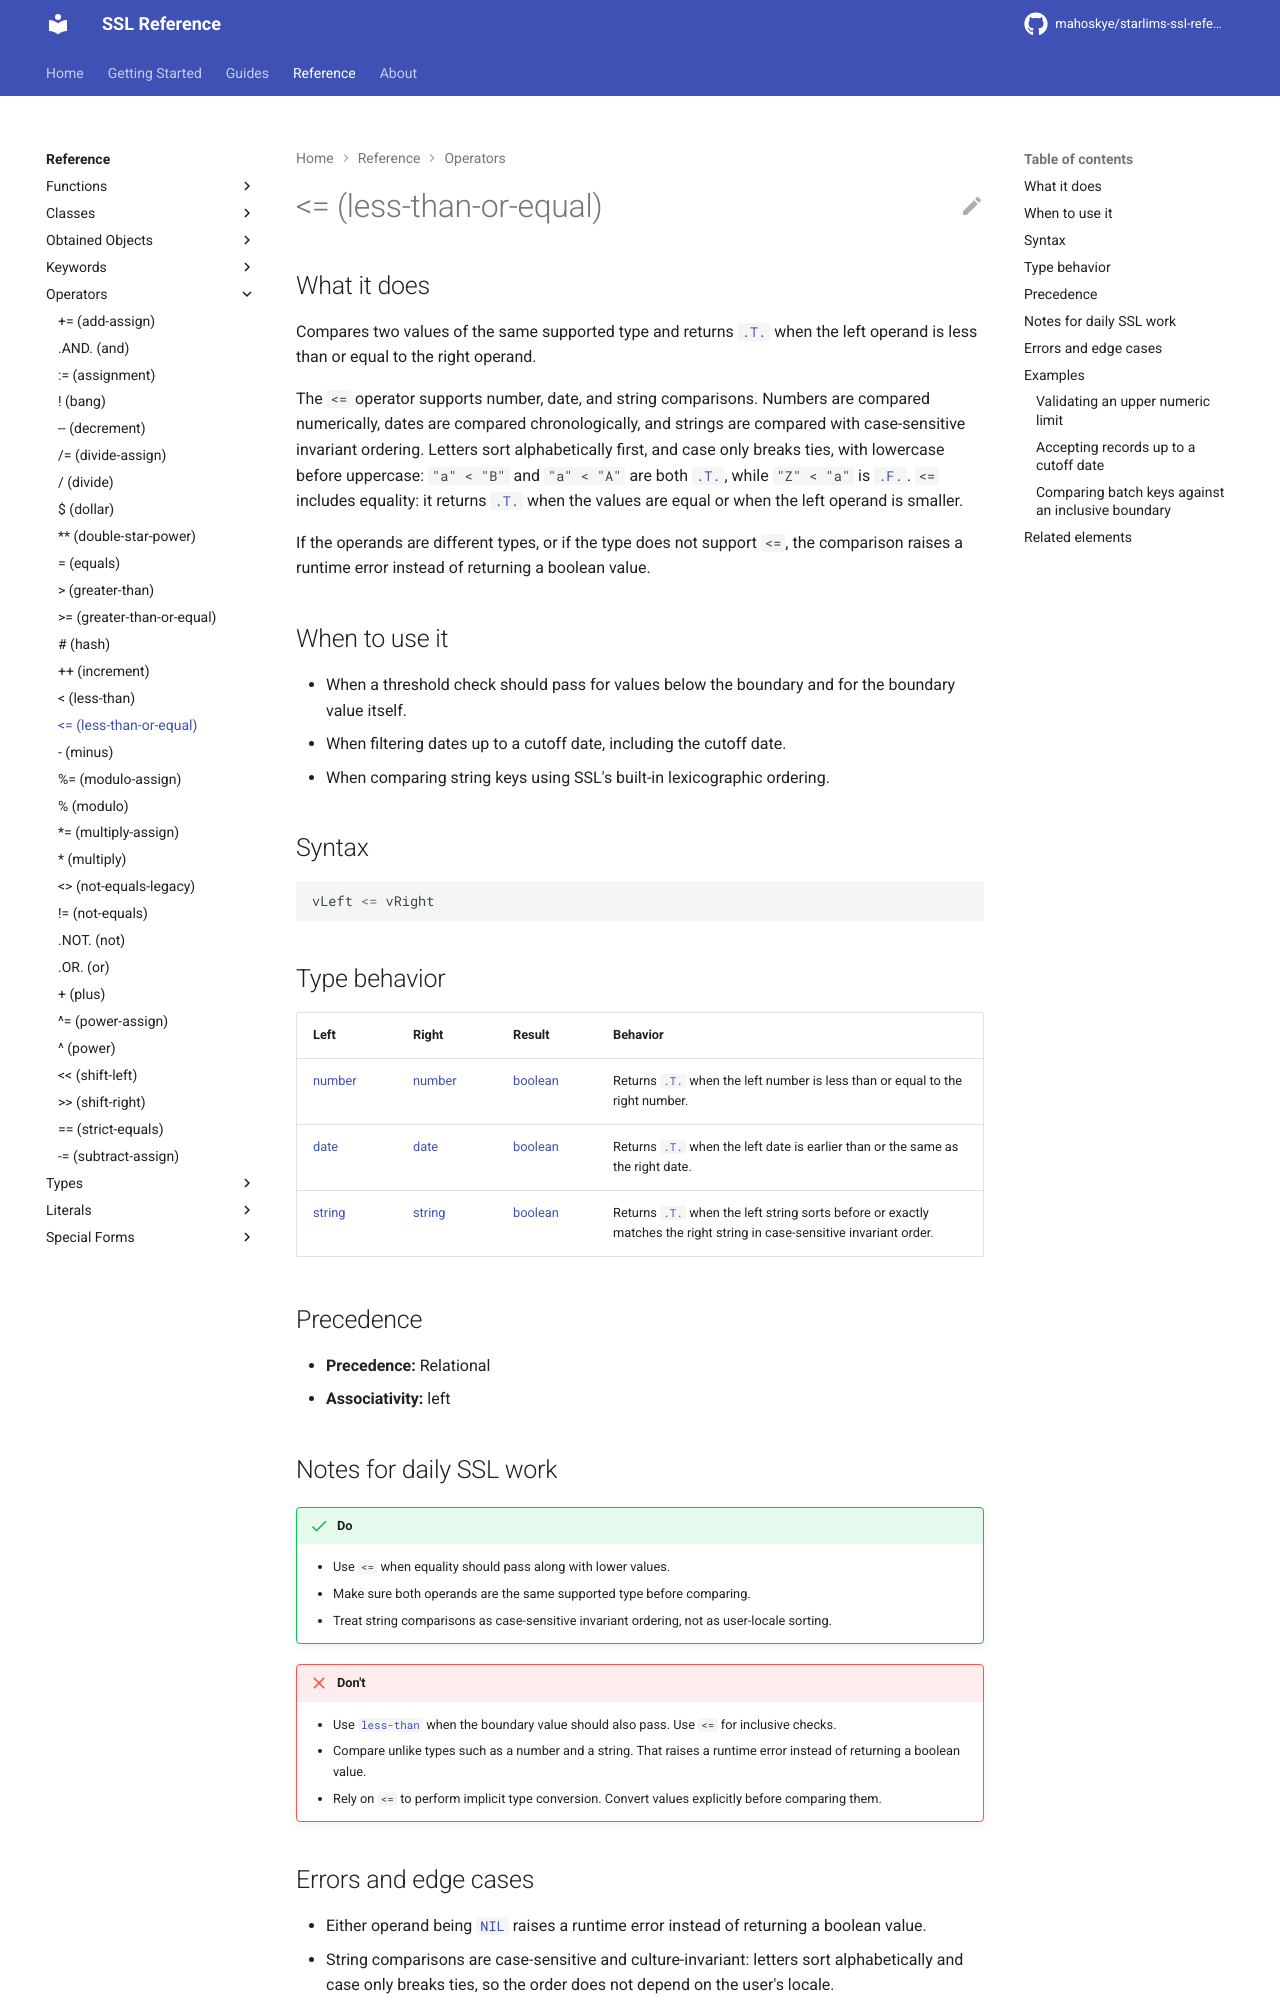

repository: mahoskye/starlims-ssl-reference · page: reference/operators/less-than-or-equal/index.html · generator: mkdocs

---
title: "<= (less-than-or-equal)"
summary: "Compares two values of the same supported type and returns .T. when the left operand is less than or equal to the right operand."
id: ssl.operator.less-than-or-equal
element_type: operator
doc_status: published
starlims:
  applies_to: [11, 12]
  verified_against: [12]
---

# <= (less-than-or-equal)
## What it does

Compares two values of the same supported type and returns [`.T.`](../literals/true.md) when the left operand is less than or equal to the right operand.

The `<=` operator supports number, date, and string comparisons. Numbers are compared numerically, dates are compared chronologically, and strings are compared with case-sensitive invariant ordering. Letters sort alphabetically first, and case only breaks ties, with lowercase before uppercase: `"a" < "B"` and `"a" < "A"` are both [`.T.`](../literals/true.md), while `"Z" < "a"` is [`.F.`](../literals/false.md). `<=` includes equality: it returns [`.T.`](../literals/true.md) when the values are equal or when the left operand is smaller.

If the operands are different types, or if the type does not support `<=`, the comparison raises a runtime error instead of returning a boolean value.

## When to use it

- When a threshold check should pass for values below the boundary and for the
  boundary value itself.
- When filtering dates up to a cutoff date, including the cutoff date.
- When comparing string keys using SSL's built-in lexicographic ordering.

## Syntax

```ssl
vLeft <= vRight
```

## Type behavior

| Left | Right | Result | Behavior |
|------|-------|--------|----------|
| [number](../types/number.md) | [number](../types/number.md) | [boolean](../types/boolean.md) | Returns [`.T.`](../literals/true.md) when the left number is less than or equal to the right number. |
| [date](../types/date.md) | [date](../types/date.md) | [boolean](../types/boolean.md) | Returns [`.T.`](../literals/true.md) when the left date is earlier than or the same as the right date. |
| [string](../types/string.md) | [string](../types/string.md) | [boolean](../types/boolean.md) | Returns [`.T.`](../literals/true.md) when the left string sorts before or exactly matches the right string in case-sensitive invariant order. |

## Precedence

- **Precedence:** Relational
- **Associativity:** left
